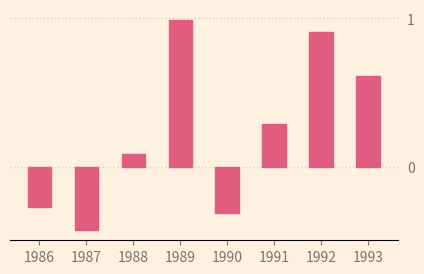

The matplotlib source for this figure:
#!/usr/bin/env python
# -*- coding: utf-8 -*-


import numpy as np
import matplotlib.pyplot as plt
from pylab import MaxNLocator
from random import *

bg = np.array([255, 241, 223])/255.0
fill = np.array([224, 92, 128])/255.0
linecolor = np.array([213, 208, 191])/255.0
labelcolor = np.array([120, 117, 108])/255.0


# parameters for random plot data
N = randint(8, 12)
x0 = randint(1950, 1995)
y_mu = gauss(0, 3)
y_sd = expovariate(0.7)

# parameterd for random plot style
plotwidth = 3 + gauss(0, 0.5)
plotheight = 2 + gauss(0, 0.5)
barwidth_sd = plotwidth*2/N + gauss(0, 0.05)


X = np.linspace(start=x0, stop=x0+N-1, num=N).astype(int)
Y = [gauss(y_mu, y_sd) for x in range(N)]


fig = plt.figure(figsize=(5,3), facecolor=bg)
ax = plt.subplot(1,1,1, facecolor=bg)

ax.spines['top'].set_visible(False)
ax.spines['right'].set_visible(False)
ax.spines['left'].set_visible(False)

ax.tick_params(colors=labelcolor)

ax.xaxis.set_major_locator(MaxNLocator(integer=True))
ax.yaxis.set_major_locator(MaxNLocator(integer=True))

ax.yaxis.tick_right()
ax.yaxis.set_label_position("right")
ax.yaxis.set_ticks_position('none')

ax.set_axisbelow(True)
ax.yaxis.grid(color=linecolor, linestyle=':', linewidth=1)

ax.bar(X, Y, width=0.5, facecolor=fill, edgecolor=fill)


# x-axis intercepting y=0
# adjust y ticks, steps=2
# add text boxes (title, subtitle, source)

# figure out position of most extreme x values
#   - move them inwards
#   - abbreviate them 2014 -> 14


# parametrize everything in external file (mplstyle?)

print(X)
print(Y)


plt.show()


